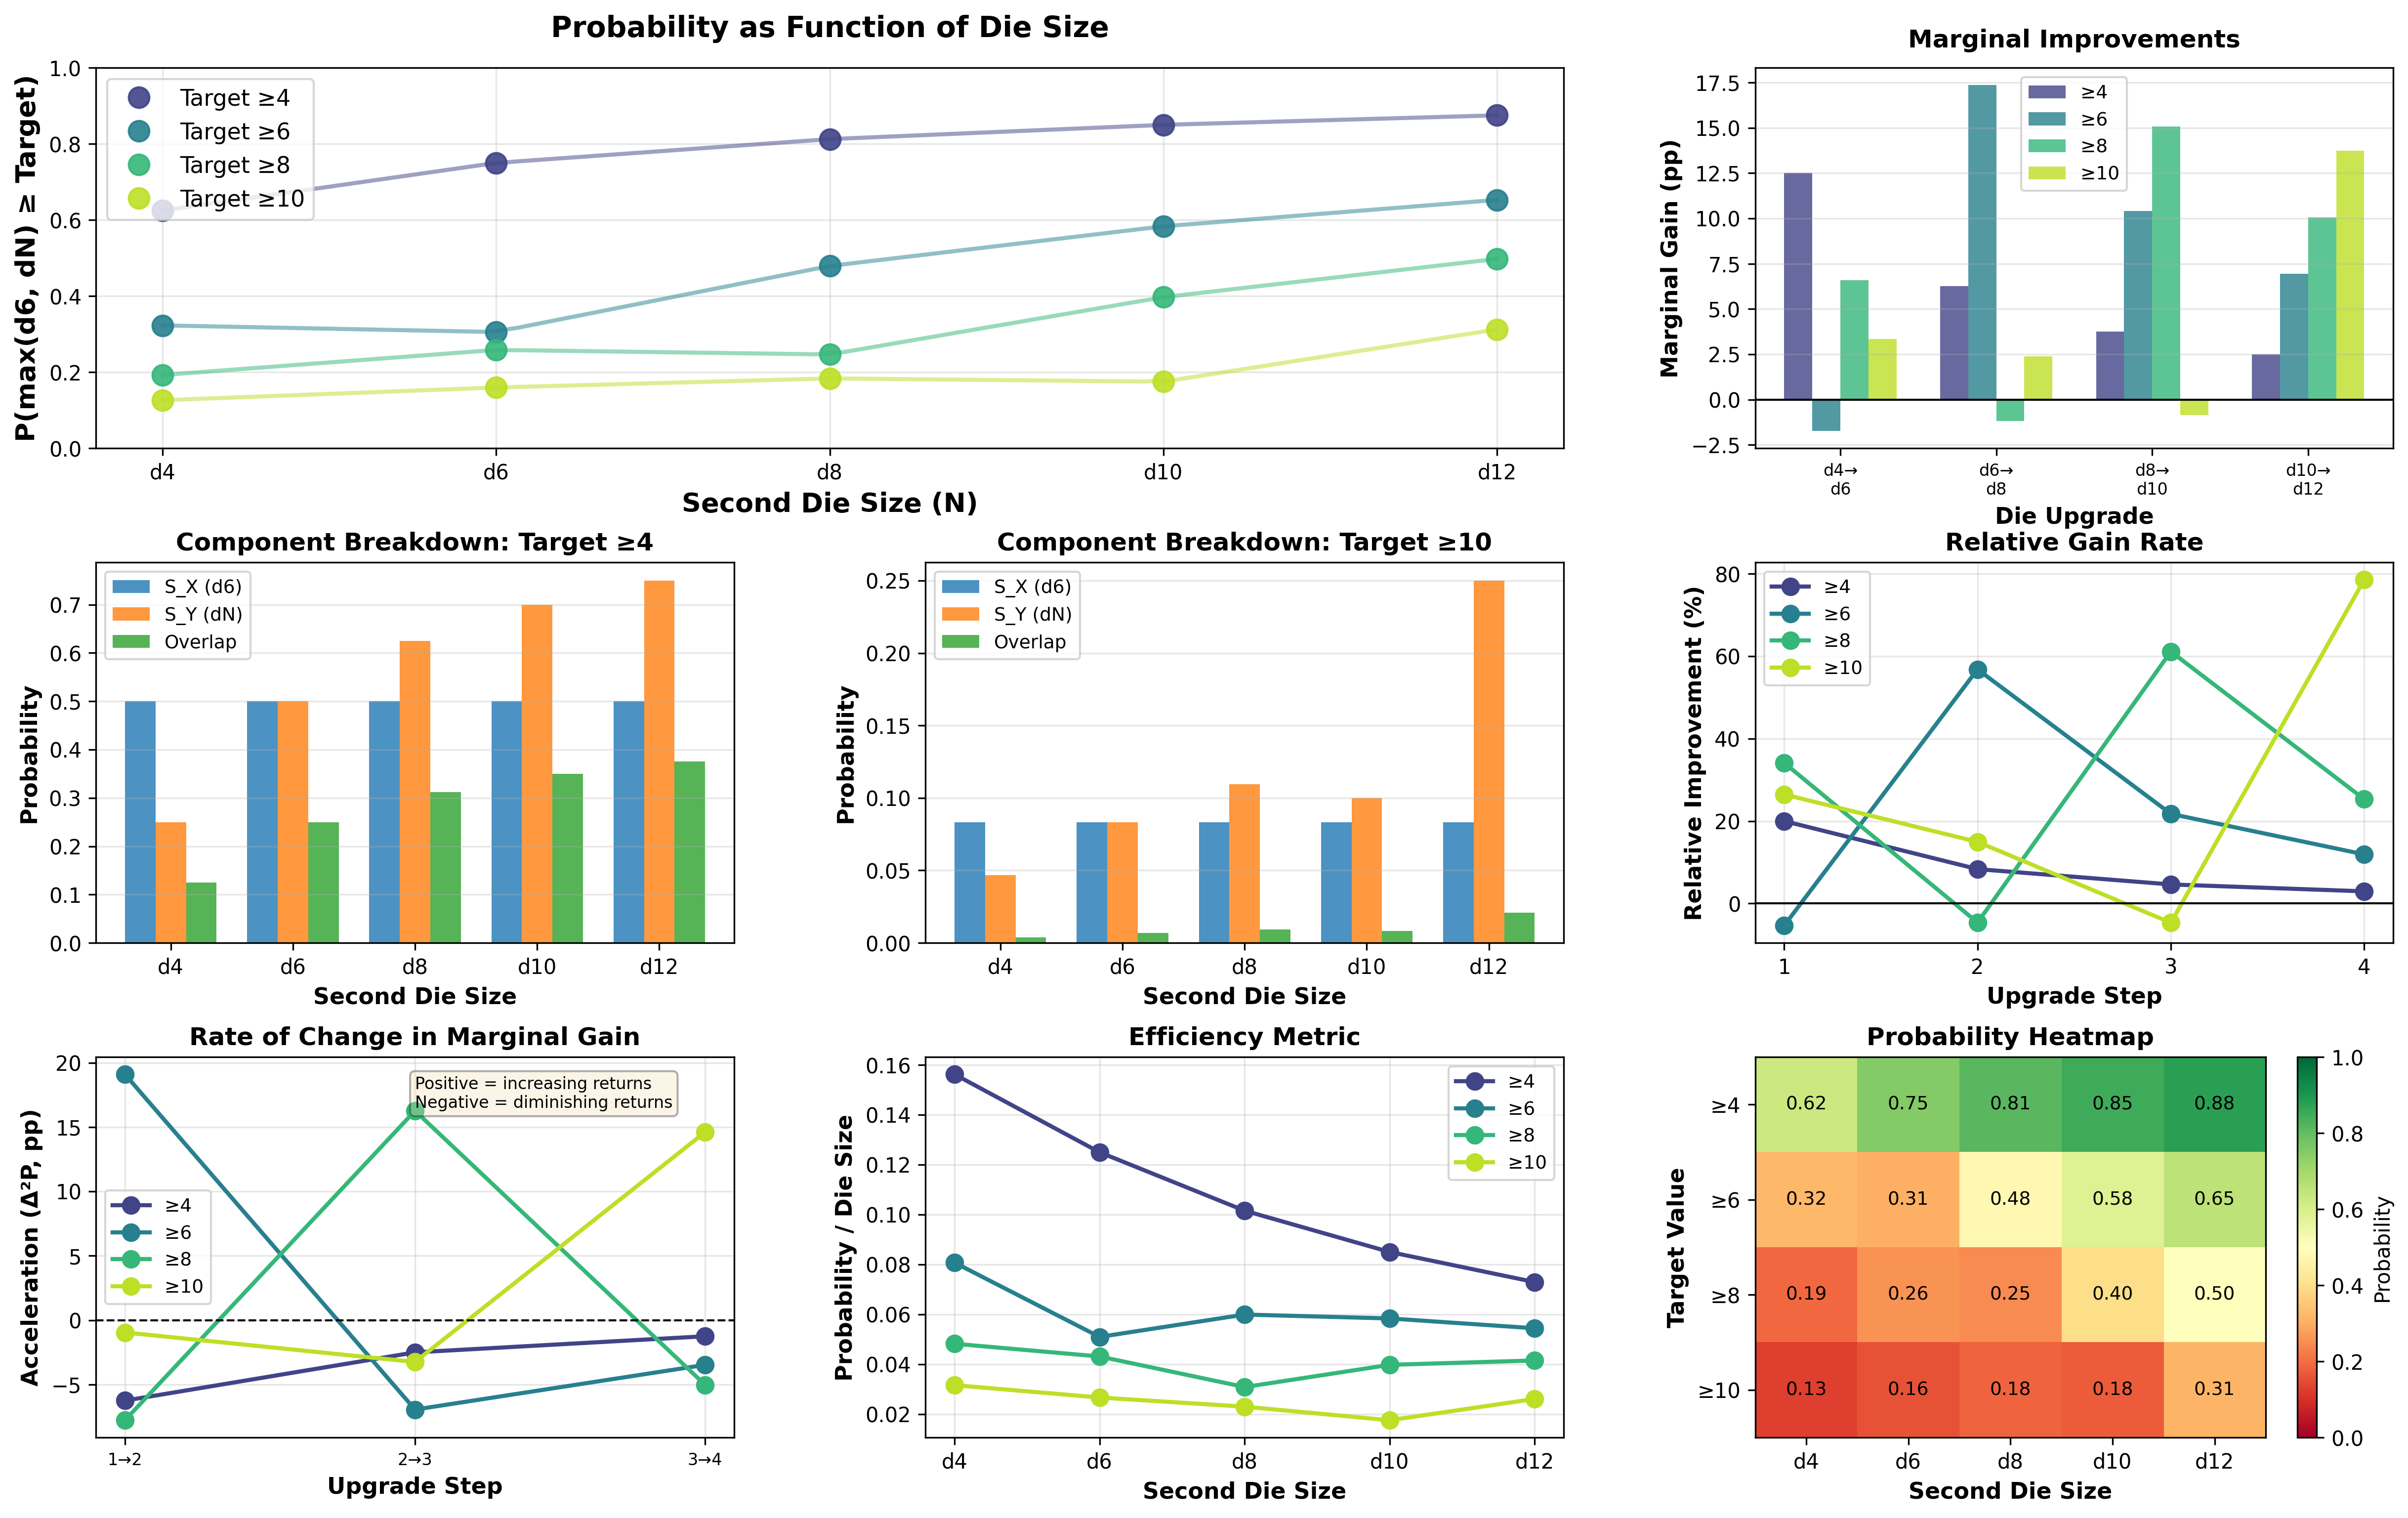

Reproduce this figure in Python.
"""
Mathematical Analysis of Die Size vs Target Threshold Relationship

This module provides formal mathematical characterization of how the second die size
affects P(max(X,Y) >= T) under exploding dice mechanics.
"""

import numpy as np
import matplotlib.pyplot as plt
from matplotlib import cm
from mpl_toolkits.mplot3d import Axes3D
from exploding_dice import ExplodingDie, probability_max_of_two


def formal_probability_expression():
    """
    Document the formal mathematical expression for P(max(X,Y) >= T).
    """
    print("="*80)
    print("FORMAL MATHEMATICAL EXPRESSION")
    print("="*80)
    print()
    print("For two independent exploding dice X ~ d6 and Y ~ dN:")
    print()
    print("P(max(X,Y) ≥ T) = 1 - P(max(X,Y) < T)")
    print("                = 1 - P(X < T AND Y < T)")
    print("                = 1 - P(X < T) · P(Y < T)    [by independence]")
    print("                = 1 - F_X(T-1) · F_Y(T-1)")
    print()
    print("Where F_X and F_Y are the cumulative distribution functions (CDFs).")
    print()
    print("Equivalently, using the complementary CDF (survival function):")
    print()
    print("P(max(X,Y) ≥ T) = 1 - [1 - S_X(T)] · [1 - S_Y(T)]")
    print()
    print("Where S_X(T) = P(X ≥ T) and S_Y(T) = P(Y ≥ T)")
    print()
    print("This can be expanded as:")
    print()
    print("P(max(X,Y) ≥ T) = S_X(T) + S_Y(T) - S_X(T)·S_Y(T)")
    print()
    print("This reveals three components:")
    print("  1. S_X(T): Contribution from first die alone")
    print("  2. S_Y(T): Contribution from second die alone")
    print("  3. -S_X(T)·S_Y(T): Overlap correction (inclusion-exclusion)")
    print()
    print("="*80)
    print()


def compute_detailed_probabilities(targets=[4, 6, 8, 10]):
    """
    Compute probabilities with detailed breakdown for analysis.
    
    Returns:
        dict: Comprehensive probability data structure
    """
    d6 = ExplodingDie(6)
    die_sizes = [4, 6, 8, 10, 12]
    
    # Also include fractional die sizes for smooth curves
    fine_die_sizes = np.linspace(4, 12, 50)
    
    results = {
        'discrete': {},
        'continuous': {},
        'components': {},
        'marginal': {},
        'targets': targets
    }
    
    # Discrete die sizes (actual dice)
    for target in targets:
        results['discrete'][target] = {}
        results['components'][target] = {}
        results['marginal'][target] = []
        
        s_x = d6.probability_at_least(target)  # Fixed d6 probability
        
        prev_prob = None
        for die_size in die_sizes:
            die = ExplodingDie(die_size)
            s_y = die.probability_at_least(target)
            prob_max = probability_max_of_two(d6, die, target)
            
            results['discrete'][target][die_size] = prob_max
            results['components'][target][die_size] = {
                'S_X': s_x,
                'S_Y': s_y,
                'overlap': s_x * s_y,
                'probability': prob_max
            }
            
            # Marginal improvement
            if prev_prob is not None:
                marginal = prob_max - prev_prob
                results['marginal'][target].append({
                    'from': prev_size,
                    'to': die_size,
                    'improvement': marginal,
                    'relative': marginal / prev_prob if prev_prob > 0 else 0
                })
            
            prev_prob = prob_max
            prev_size = die_size
    
    # Continuous approximation (for smooth curves)
    # We'll interpolate single-die probabilities
    for target in targets:
        results['continuous'][target] = {}
        
        # Get discrete points for interpolation
        discrete_sizes = []
        discrete_probs_y = []
        
        for die_size in die_sizes:
            die = ExplodingDie(die_size)
            discrete_sizes.append(die_size)
            discrete_probs_y.append(die.probability_at_least(target))
        
        # Interpolate
        continuous_probs = np.interp(fine_die_sizes, discrete_sizes, discrete_probs_y)
        
        s_x = d6.probability_at_least(target)
        
        for i, n in enumerate(fine_die_sizes):
            s_y = continuous_probs[i]
            prob_max = 1 - (1 - s_x) * (1 - s_y)
            results['continuous'][target][n] = prob_max
    
    return results, die_sizes, fine_die_sizes


def analyze_marginal_effects(results):
    """
    Analyze and print marginal effects and diminishing returns.
    """
    print("="*80)
    print("MARGINAL EFFECTS AND DIMINISHING RETURNS")
    print("="*80)
    print()
    
    for target in results['targets']:
        print(f"\nTarget ≥ {target}:")
        print("-" * 60)
        
        marginal_data = results['marginal'][target]
        
        for i, data in enumerate(marginal_data):
            improvement = data['improvement'] * 100
            relative = data['relative'] * 100
            
            print(f"  d{data['from']} → d{data['to']}: "
                  f"Δ = {improvement:+6.2f}pp  "
                  f"(relative: {relative:+5.1f}%)")
        
        # Identify pattern
        improvements = [d['improvement'] for d in marginal_data]
        
        if all(improvements[i] > improvements[i+1] for i in range(len(improvements)-1)):
            print("\n  Pattern: Consistent DIMINISHING RETURNS")
        elif all(improvements[i] < improvements[i+1] for i in range(len(improvements)-1)):
            print("\n  Pattern: INCREASING RETURNS (unusual!)")
        else:
            print("\n  Pattern: NON-MONOTONIC (complex interaction)")
            
            # Find peaks and troughs
            for i in range(1, len(improvements)-1):
                if improvements[i] > improvements[i-1] and improvements[i] > improvements[i+1]:
                    print(f"    → Peak improvement at d{marginal_data[i]['from']} → d{marginal_data[i]['to']}")
                elif improvements[i] < improvements[i-1] and improvements[i] < improvements[i+1]:
                    print(f"    → Trough (local minimum) at d{marginal_data[i]['from']} → d{marginal_data[i]['to']}")


def identify_threshold_effects(results, die_sizes):
    """
    Identify threshold effects and regime changes.
    """
    print("\n" + "="*80)
    print("THRESHOLD EFFECTS AND REGIME ANALYSIS")
    print("="*80)
    print()
    
    for target in results['targets']:
        print(f"\nTarget ≥ {target}:")
        print("-" * 60)
        
        # Analyze components
        components = results['components'][target]
        
        print("  Component Analysis:")
        for die_size in die_sizes:
            comp = components[die_size]
            s_x = comp['S_X']
            s_y = comp['S_Y']
            overlap = comp['overlap']
            
            # Which term dominates?
            contribution_x = s_x * (1 - s_y)  # Unique contribution from X
            contribution_y = s_y * (1 - s_x)  # Unique contribution from Y
            contribution_both = overlap
            
            print(f"\n    d6 + d{die_size}:")
            print(f"      S_X(d6) = {s_x:.4f}, S_Y(d{die_size}) = {s_y:.4f}")
            print(f"      Contribution from d6 only:     {contribution_x:.4f}")
            print(f"      Contribution from d{die_size} only:  {contribution_y:.4f}")
            print(f"      Overlap (both succeed):        {contribution_both:.4f}")
            
            if contribution_y > contribution_x * 2:
                print(f"      → d{die_size} DOMINATES (second die much stronger)")
            elif contribution_x > contribution_y * 2:
                print(f"      → d6 DOMINATES (first die much stronger)")
            else:
                print(f"      → BALANCED (both dice contribute significantly)")
        
        # Identify crossover points
        print("\n  Regime Analysis:")
        s_x = components[die_sizes[0]]['S_X']
        
        if s_x > 0.5:
            print(f"    d6 has HIGH base probability ({s_x:.1%})")
            print(f"    → Diminishing returns likely (ceiling effect)")
        elif s_x < 0.1:
            print(f"    d6 has LOW base probability ({s_x:.1%})")
            print(f"    → Large gains possible from second die")
        else:
            print(f"    d6 has MODERATE base probability ({s_x:.1%})")
            print(f"    → Balanced improvement potential")


def create_comprehensive_visualizations(results, die_sizes, fine_die_sizes):
    """
    Create detailed visualizations of the mathematical relationships.
    """
    targets = results['targets']
    
    # Create a large figure with multiple subplots
    fig = plt.figure(figsize=(20, 12))
    gs = fig.add_gridspec(3, 3, hspace=0.3, wspace=0.3)
    
    colors = plt.cm.viridis(np.linspace(0.2, 0.9, len(targets)))
    
    # ============================================================
    # Plot 1: Probability vs Die Size (main relationship)
    # ============================================================
    ax1 = fig.add_subplot(gs[0, :2])
    
    for i, target in enumerate(targets):
        # Plot continuous curve
        x_cont = list(results['continuous'][target].keys())
        y_cont = list(results['continuous'][target].values())
        ax1.plot(x_cont, y_cont, linewidth=2, color=colors[i], alpha=0.5, linestyle='-')
        
        # Plot discrete points
        x_disc = die_sizes
        y_disc = [results['discrete'][target][d] for d in die_sizes]
        ax1.plot(x_disc, y_disc, 'o', markersize=10, color=colors[i], 
                label=f'Target ≥{target}', linewidth=3, alpha=0.9)
    
    ax1.set_xlabel('Second Die Size (N)', fontsize=13, fontweight='bold')
    ax1.set_ylabel('P(max(d6, dN) ≥ Target)', fontsize=13, fontweight='bold')
    ax1.set_title('Probability as Function of Die Size', fontsize=14, fontweight='bold', pad=15)
    ax1.legend(fontsize=11, loc='best')
    ax1.grid(True, alpha=0.3)
    ax1.set_ylim(0, 1)
    ax1.set_xticks(die_sizes)
    ax1.set_xticklabels([f'd{d}' for d in die_sizes])
    
    # ============================================================
    # Plot 2: Marginal Improvement (derivative)
    # ============================================================
    ax2 = fig.add_subplot(gs[0, 2])
    
    width = 0.18
    x_positions = np.arange(len(die_sizes) - 1)
    
    for i, target in enumerate(targets):
        marginal_values = [d['improvement'] * 100 for d in results['marginal'][target]]
        offset = width * (i - len(targets)/2 + 0.5)
        ax2.bar(x_positions + offset, marginal_values, width, 
               label=f'≥{target}', color=colors[i], alpha=0.8)
    
    ax2.set_xlabel('Die Upgrade', fontsize=11, fontweight='bold')
    ax2.set_ylabel('Marginal Gain (pp)', fontsize=11, fontweight='bold')
    ax2.set_title('Marginal Improvements', fontsize=12, fontweight='bold', pad=10)
    ax2.legend(fontsize=9)
    ax2.grid(axis='y', alpha=0.3)
    ax2.axhline(y=0, color='black', linewidth=1)
    ax2.set_xticks(x_positions)
    ax2.set_xticklabels([f'd{die_sizes[i]}→\nd{die_sizes[i+1]}' 
                         for i in range(len(die_sizes)-1)], fontsize=8)
    
    # ============================================================
    # Plot 3: Component Breakdown for Target ≥4
    # ============================================================
    ax3 = fig.add_subplot(gs[1, 0])
    
    target = 4
    x_pos = np.arange(len(die_sizes))
    
    s_x_vals = [results['components'][target][d]['S_X'] for d in die_sizes]
    s_y_vals = [results['components'][target][d]['S_Y'] for d in die_sizes]
    overlap_vals = [results['components'][target][d]['overlap'] for d in die_sizes]
    
    ax3.bar(x_pos, s_x_vals, width=0.25, label='S_X (d6)', alpha=0.8)
    ax3.bar(x_pos + 0.25, s_y_vals, width=0.25, label='S_Y (dN)', alpha=0.8)
    ax3.bar(x_pos + 0.5, overlap_vals, width=0.25, label='Overlap', alpha=0.8)
    
    ax3.set_xlabel('Second Die Size', fontsize=11, fontweight='bold')
    ax3.set_ylabel('Probability', fontsize=11, fontweight='bold')
    ax3.set_title(f'Component Breakdown: Target ≥{target}', fontsize=12, fontweight='bold')
    ax3.legend(fontsize=9)
    ax3.set_xticks(x_pos + 0.25)
    ax3.set_xticklabels([f'd{d}' for d in die_sizes])
    ax3.grid(axis='y', alpha=0.3)
    
    # ============================================================
    # Plot 4: Component Breakdown for Target ≥10
    # ============================================================
    ax4 = fig.add_subplot(gs[1, 1])
    
    target = 10
    s_x_vals = [results['components'][target][d]['S_X'] for d in die_sizes]
    s_y_vals = [results['components'][target][d]['S_Y'] for d in die_sizes]
    overlap_vals = [results['components'][target][d]['overlap'] for d in die_sizes]
    
    ax4.bar(x_pos, s_x_vals, width=0.25, label='S_X (d6)', alpha=0.8)
    ax4.bar(x_pos + 0.25, s_y_vals, width=0.25, label='S_Y (dN)', alpha=0.8)
    ax4.bar(x_pos + 0.5, overlap_vals, width=0.25, label='Overlap', alpha=0.8)
    
    ax4.set_xlabel('Second Die Size', fontsize=11, fontweight='bold')
    ax4.set_ylabel('Probability', fontsize=11, fontweight='bold')
    ax4.set_title(f'Component Breakdown: Target ≥{target}', fontsize=12, fontweight='bold')
    ax4.legend(fontsize=9)
    ax4.set_xticks(x_pos + 0.25)
    ax4.set_xticklabels([f'd{d}' for d in die_sizes])
    ax4.grid(axis='y', alpha=0.3)
    
    # ============================================================
    # Plot 5: Relative Improvement Rate
    # ============================================================
    ax5 = fig.add_subplot(gs[1, 2])
    
    for i, target in enumerate(targets):
        relative_improvements = [d['relative'] * 100 for d in results['marginal'][target]]
        ax5.plot(range(len(relative_improvements)), relative_improvements, 
                'o-', markersize=8, linewidth=2, label=f'≥{target}', color=colors[i])
    
    ax5.set_xlabel('Upgrade Step', fontsize=11, fontweight='bold')
    ax5.set_ylabel('Relative Improvement (%)', fontsize=11, fontweight='bold')
    ax5.set_title('Relative Gain Rate', fontsize=12, fontweight='bold')
    ax5.legend(fontsize=9)
    ax5.grid(True, alpha=0.3)
    ax5.axhline(y=0, color='black', linewidth=1)
    ax5.set_xticks(range(len(die_sizes)-1))
    ax5.set_xticklabels([f'{i+1}' for i in range(len(die_sizes)-1)])
    
    # ============================================================
    # Plot 6: Second Derivative (acceleration of improvement)
    # ============================================================
    ax6 = fig.add_subplot(gs[2, 0])
    
    for i, target in enumerate(targets):
        marginal_values = [d['improvement'] for d in results['marginal'][target]]
        
        # Compute second differences (discrete second derivative)
        second_deriv = [marginal_values[j+1] - marginal_values[j] 
                       for j in range(len(marginal_values)-1)]
        
        ax6.plot(range(len(second_deriv)), [sd * 100 for sd in second_deriv], 
                'o-', markersize=8, linewidth=2, label=f'≥{target}', color=colors[i])
    
    ax6.set_xlabel('Upgrade Step', fontsize=11, fontweight='bold')
    ax6.set_ylabel('Acceleration (Δ²P, pp)', fontsize=11, fontweight='bold')
    ax6.set_title('Rate of Change in Marginal Gain', fontsize=12, fontweight='bold')
    ax6.legend(fontsize=9)
    ax6.grid(True, alpha=0.3)
    ax6.axhline(y=0, color='black', linewidth=1, linestyle='--')
    ax6.set_xticks(range(len(die_sizes)-2))
    ax6.set_xticklabels([f'{i+1}→{i+2}' for i in range(len(die_sizes)-2)], fontsize=8)
    
    # Add annotation
    ax6.text(0.5, 0.95, 'Positive = increasing returns\nNegative = diminishing returns',
            transform=ax6.transAxes, fontsize=8, verticalalignment='top',
            bbox=dict(boxstyle='round', facecolor='wheat', alpha=0.3))
    
    # ============================================================
    # Plot 7: Efficiency Frontier (probability per unit die size)
    # ============================================================
    ax7 = fig.add_subplot(gs[2, 1])
    
    for i, target in enumerate(targets):
        probabilities = [results['discrete'][target][d] for d in die_sizes]
        efficiency = [probabilities[j] / die_sizes[j] for j in range(len(die_sizes))]
        
        ax7.plot(die_sizes, efficiency, 'o-', markersize=8, linewidth=2, 
                label=f'≥{target}', color=colors[i])
    
    ax7.set_xlabel('Second Die Size', fontsize=11, fontweight='bold')
    ax7.set_ylabel('Probability / Die Size', fontsize=11, fontweight='bold')
    ax7.set_title('Efficiency Metric', fontsize=12, fontweight='bold')
    ax7.legend(fontsize=9)
    ax7.grid(True, alpha=0.3)
    ax7.set_xticks(die_sizes)
    ax7.set_xticklabels([f'd{d}' for d in die_sizes])
    
    # ============================================================
    # Plot 8: Heatmap of Probability Surface
    # ============================================================
    ax8 = fig.add_subplot(gs[2, 2])
    
    # Create probability matrix
    prob_matrix = np.zeros((len(targets), len(die_sizes)))
    for i, target in enumerate(targets):
        for j, die_size in enumerate(die_sizes):
            prob_matrix[i, j] = results['discrete'][target][die_size]
    
    im = ax8.imshow(prob_matrix, cmap='RdYlGn', aspect='auto', vmin=0, vmax=1)
    
    ax8.set_xticks(np.arange(len(die_sizes)))
    ax8.set_yticks(np.arange(len(targets)))
    ax8.set_xticklabels([f'd{d}' for d in die_sizes])
    ax8.set_yticklabels([f'≥{t}' for t in targets])
    ax8.set_xlabel('Second Die Size', fontsize=11, fontweight='bold')
    ax8.set_ylabel('Target Value', fontsize=11, fontweight='bold')
    ax8.set_title('Probability Heatmap', fontsize=12, fontweight='bold')
    
    # Add text annotations
    for i in range(len(targets)):
        for j in range(len(die_sizes)):
            text = ax8.text(j, i, f'{prob_matrix[i, j]:.2f}',
                          ha="center", va="center", color="black", fontsize=9)
    
    plt.colorbar(im, ax=ax8, label='Probability')
    
    plt.savefig('mathematical_analysis.png', dpi=300, bbox_inches='tight')
    print("\n📊 Comprehensive visualization saved as 'mathematical_analysis.png'")
    plt.close()


def create_3d_surface_plot(results, die_sizes, fine_die_sizes):
    """
    Create 3D surface plot showing probability as function of both die size and target.
    """
    fig = plt.figure(figsize=(14, 10))
    ax = fig.add_subplot(111, projection='3d')
    
    targets = results['targets']
    
    # Create mesh for surface
    N_mesh, T_mesh = np.meshgrid(fine_die_sizes, targets)
    P_mesh = np.zeros_like(N_mesh)
    
    for i, target in enumerate(targets):
        for j, n in enumerate(fine_die_sizes):
            P_mesh[i, j] = results['continuous'][target][n]
    
    # Plot surface
    surf = ax.plot_surface(N_mesh, T_mesh, P_mesh, cmap=cm.viridis, 
                          alpha=0.8, linewidth=0.5, edgecolor='black')
    
    # Plot discrete points
    for target in targets:
        for die_size in die_sizes:
            prob = results['discrete'][target][die_size]
            ax.scatter([die_size], [target], [prob], c='red', marker='o', s=50, alpha=1)
    
    ax.set_xlabel('Second Die Size (N)', fontsize=12, fontweight='bold', labelpad=10)
    ax.set_ylabel('Target Threshold (T)', fontsize=12, fontweight='bold', labelpad=10)
    ax.set_zlabel('P(max(d6, dN) ≥ T)', fontsize=12, fontweight='bold', labelpad=10)
    ax.set_title('Probability Surface: Die Size × Target Threshold', 
                 fontsize=14, fontweight='bold', pad=20)
    
    # Add colorbar
    fig.colorbar(surf, ax=ax, shrink=0.5, aspect=5)
    
    # Set viewing angle
    ax.view_init(elev=25, azim=135)
    
    plt.savefig('probability_surface_3d.png', dpi=300, bbox_inches='tight')
    print("📊 3D surface plot saved as 'probability_surface_3d.png'")
    plt.close()


def theoretical_analysis(results, die_sizes):
    """
    Provide theoretical analysis and insights.
    """
    print("\n" + "="*80)
    print("THEORETICAL INSIGHTS")
    print("="*80)
    print()
    
    print("1. LOW TARGET REGIME (T = 4):")
    print("-" * 60)
    target = 4
    print(f"   Base d6 probability: {results['components'][target][4]['S_X']:.1%}")
    print()
    print("   • d6 already has HIGH success rate (50%)")
    print("   • Ceiling effect: limited room for improvement")
    print("   • Marginal gains decrease consistently (diminishing returns)")
    print("   • Adding larger dice helps, but multiplicative factor is small")
    print()
    
    print("2. MEDIUM-LOW TARGET REGIME (T = 6):")
    print("-" * 60)
    target = 6
    print(f"   Base d6 probability: {results['components'][target][4]['S_X']:.1%}")
    print()
    print("   • d6 has MODERATE success rate (16.7%)")
    print("   • NON-MONOTONIC behavior observed!")
    print("   • d4's high explosion rate (25%) creates competitive advantage")
    print("   • Crossover effects between different die size ranges")
    print()
    
    print("3. MEDIUM-HIGH TARGET REGIME (T = 8):")
    print("-" * 60)
    target = 8
    print(f"   Base d6 probability: {results['components'][target][4]['S_X']:.1%}")
    print()
    print("   • d6 has LOW-MODERATE success rate (13.9%)")
    print("   • Large gains possible from bigger dice")
    print("   • d8 and d10 provide major jumps")
    print("   • Complex interaction patterns persist")
    print()
    
    print("4. HIGH TARGET REGIME (T = 10):")
    print("-" * 60)
    target = 10
    print(f"   Base d6 probability: {results['components'][target][4]['S_X']:.1%}")
    print()
    print("   • d6 has LOW success rate (8.3%)")
    print("   • Large relative improvements possible")
    print("   • d12 provides massive boost (+13.75pp vs d10)")
    print("   • Second die becomes DOMINANT factor")
    print()
    
    print("="*80)
    print("MATHEMATICAL STRUCTURE")
    print("="*80)
    print()
    print("The probability function P(N, T) = 1 - [1 - S_6(T)][1 - S_N(T)]")
    print("exhibits the following properties:")
    print()
    print("1. MONOTONICITY in N:")
    print("   ∂P/∂N = [1 - S_6(T)] · ∂S_N/∂N ≥ 0")
    print("   (always non-decreasing in continuous approximation)")
    print()
    print("2. CONCAVITY (diminishing returns):")
    print("   ∂²P/∂N² = [1 - S_6(T)] · ∂²S_N/∂N²")
    print("   Sign depends on ∂²S_N/∂N² (curvature of single-die CDF)")
    print()
    print("3. INTERACTION TERM:")
    print("   P(N,T) = S_6(T) + S_N(T) - S_6(T)·S_N(T)")
    print("   The negative interaction term creates complex dynamics")
    print()
    print("4. ASYMPTOTIC BEHAVIOR:")
    print("   As N → ∞: S_N(T) → 1 for fixed T")
    print("   Therefore: P(N,T) → 1 (guaranteed success)")
    print()
    print("5. DISCRETE JUMPS:")
    print("   Real dice (discrete N) create step functions")
    print("   Non-monotonic effects arise from explosion frequency jumps")
    print()


def main():
    """
    Main execution for mathematical analysis.
    """
    print("🔬 MATHEMATICAL ANALYSIS: DIE SIZE vs TARGET THRESHOLD 🔬")
    print("="*80)
    print()
    
    # Part 1: Formal expression
    formal_probability_expression()
    
    # Part 2: Compute detailed probabilities
    print("Computing detailed probability structures...")
    results, die_sizes, fine_die_sizes = compute_detailed_probabilities()
    print("✓ Computations complete\n")
    
    # Part 3: Marginal effects analysis
    analyze_marginal_effects(results)
    
    # Part 4: Threshold effects
    identify_threshold_effects(results, die_sizes)
    
    # Part 5: Theoretical analysis
    theoretical_analysis(results, die_sizes)
    
    # Part 6: Create visualizations
    print("\n📈 Generating comprehensive visualizations...")
    create_comprehensive_visualizations(results, die_sizes, fine_die_sizes)
    create_3d_surface_plot(results, die_sizes, fine_die_sizes)
    
    print("\n" + "="*80)
    print("✅ MATHEMATICAL ANALYSIS COMPLETE")
    print("="*80)
    print("\nGenerated files:")
    print("  • mathematical_analysis.png - 8-panel comprehensive analysis")
    print("  • probability_surface_3d.png - 3D surface plot")
    print()


if __name__ == "__main__":
    main()

